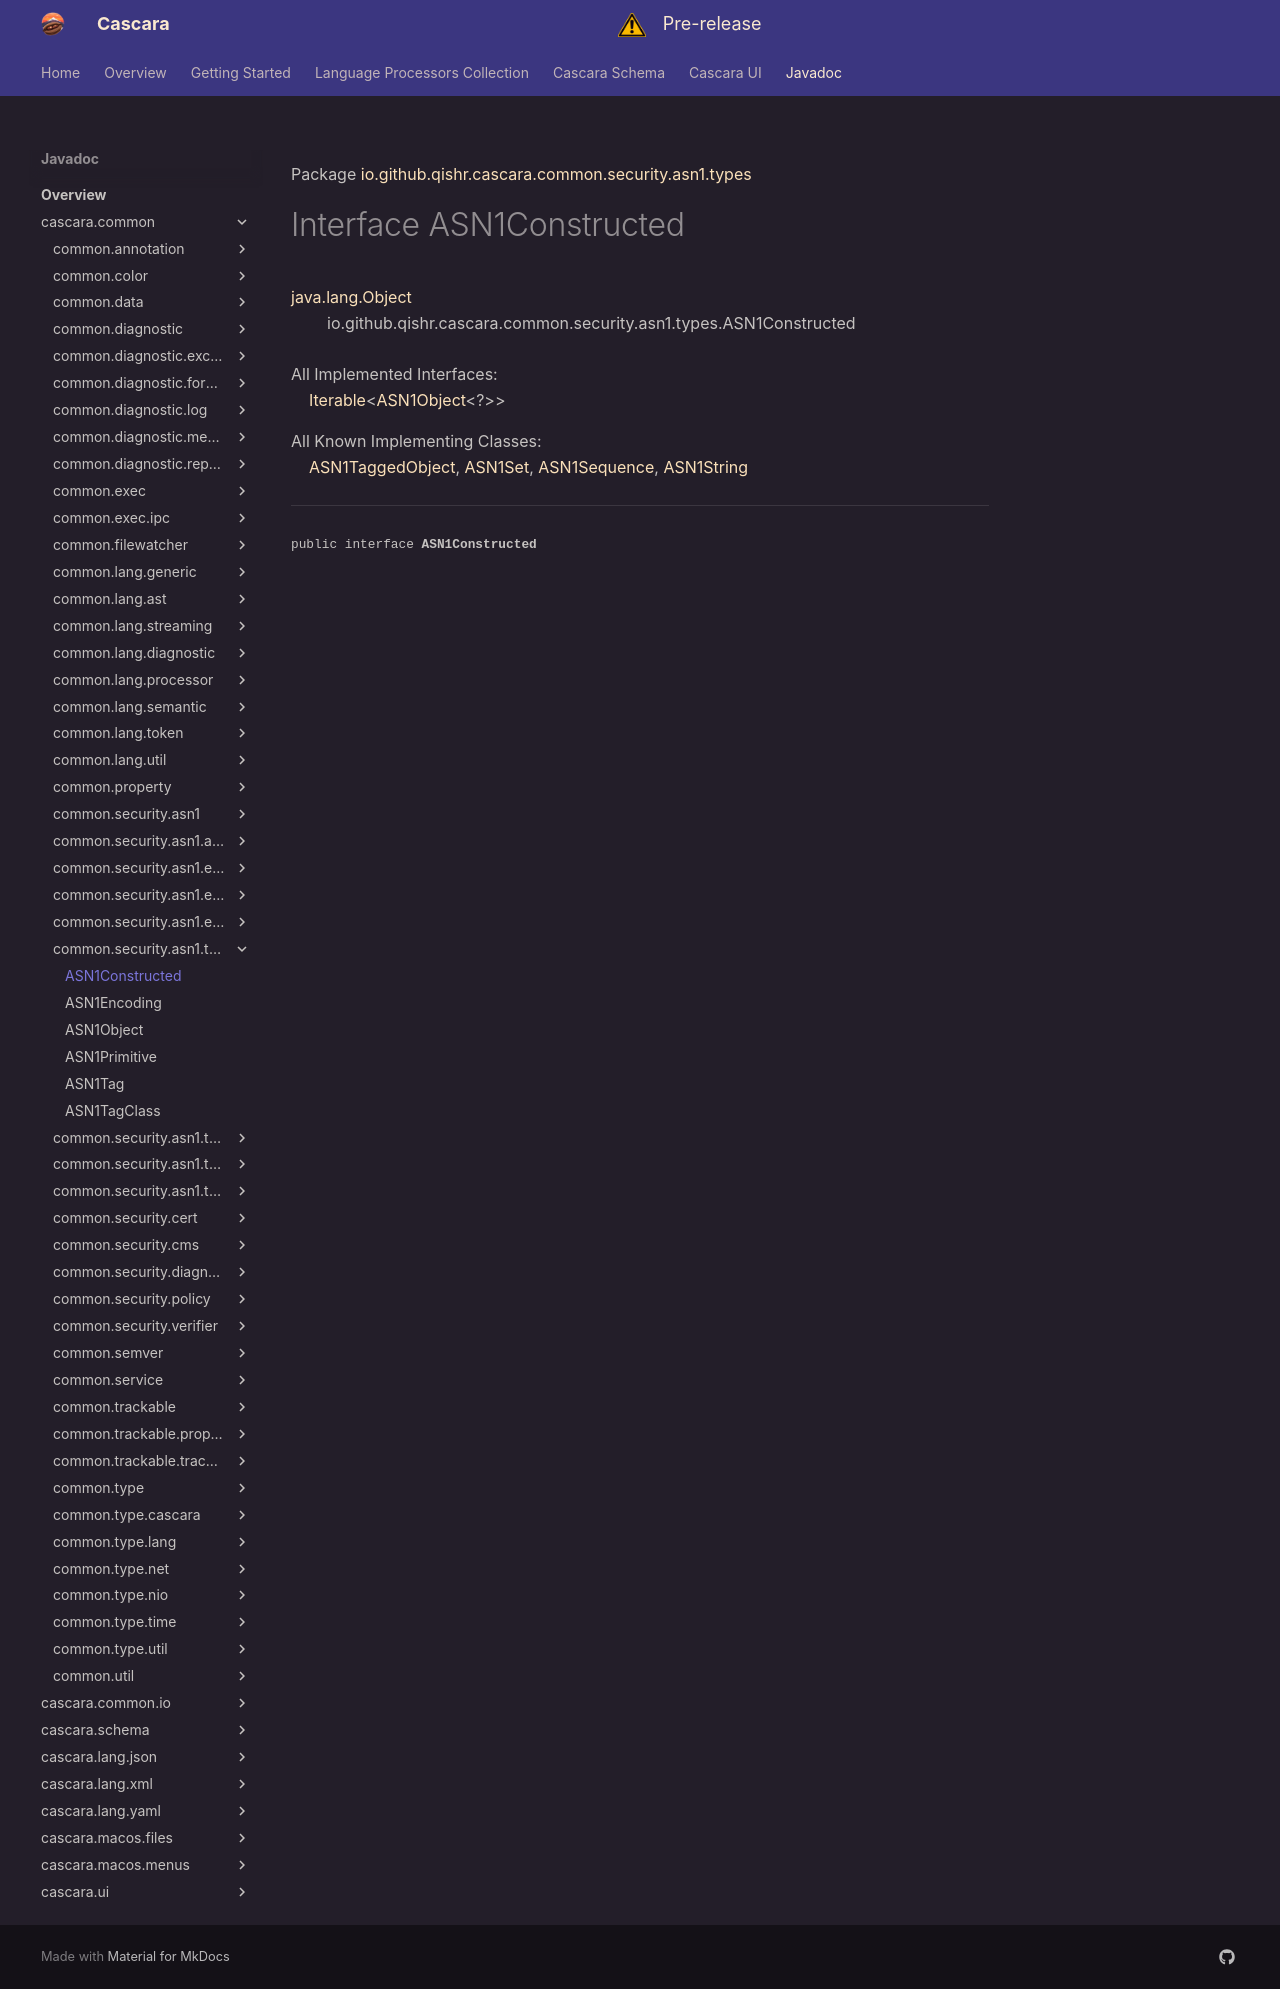

repository: qishr/qishr.github.io · page: javadoc/latest/cascara.common/io/github/qishr/cascara/common/security/asn1/types/ASN1Constructed/index.html · generator: mkdocs

Package [io.github.qishr.cascara.common.security.asn1.types](index.md)

# Interface ASN1Constructed
[java.lang.Object](https://docs.oracle.com/en/java/javase/24/docs/api/java.base/java/lang/Object.html)<br/>
        io.github.qishr.cascara.common.security.asn1.types.ASN1Constructed<br/>
<br/>
All Implemented Interfaces:<br/>
    [Iterable](https://docs.oracle.com/en/java/javase/24/docs/api/java.base/java/lang/Iterable.html)<[ASN1Object](../../../../../../../../io/github/qishr/cascara/common/security/asn1/types/ASN1Object.md)<?>>

All Known Implementing Classes:<br/>
    [ASN1TaggedObject](../../../../../../../../io/github/qishr/cascara/common/security/asn1/types/constructed/ASN1TaggedObject.md), [ASN1Set](../../../../../../../../io/github/qishr/cascara/common/security/asn1/types/constructed/ASN1Set.md), [ASN1Sequence](../../../../../../../../io/github/qishr/cascara/common/security/asn1/types/constructed/ASN1Sequence.md), [ASN1String](../../../../../../../../io/github/qishr/cascara/common/security/asn1/types/string/ASN1String.md)


----

<span style="font-family: monospace; font-size: 80%;">public interface __ASN1Constructed__</span>
